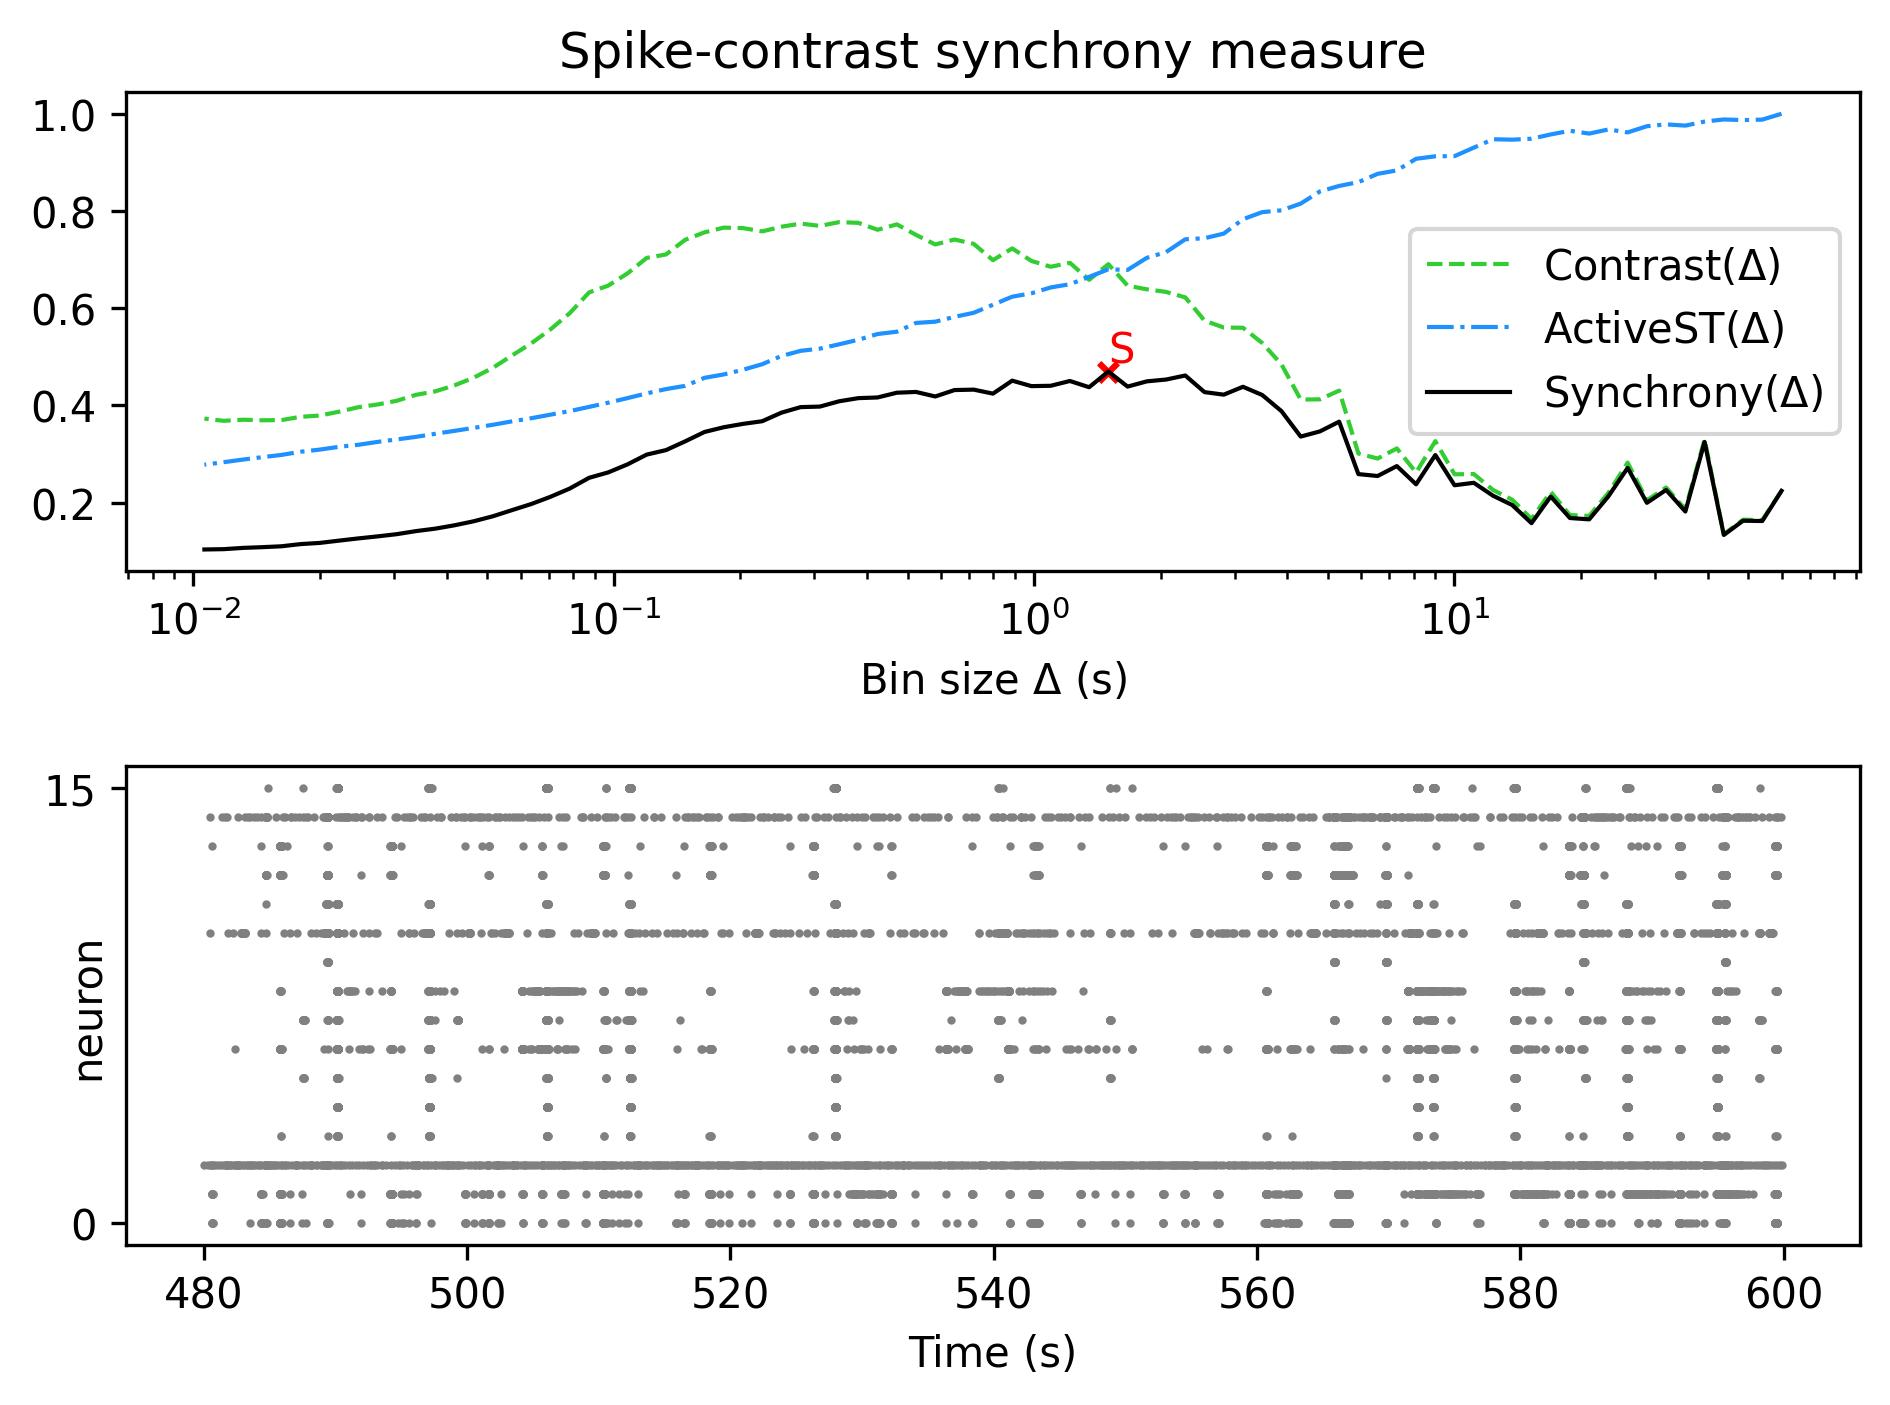

Values plotted in this chart, from the file beside it:
, Spike-contrast (60.0 s), Spike-contrast (54.0 s), Spike-contrast (48.6 s), Spike-contrast (43.74 s), Spike-contrast (39.366 s), Spike-contrast (35.429 s), Spike-contrast (31.886 s), Spike-contrast (28.698 s), Spike-contrast (25.828 s), Spike-contrast (23.245 s), Spike-contrast (20.921 s), Spike-contrast (18.829 s), Spike-contrast (16.946 s), Spike-contrast (15.251 s), Spike-contrast (13.726 s), Spike-contrast (12.353 s), Spike-contrast (11.118 s), Spike-contrast (10.006 s), Spike-contrast (9.006 s), Spike-contrast (8.105 s), Spike-contrast (7.295 s), Spike-contrast (6.565 s), Spike-contrast (5.909 s)
0, 0.2243, 0.1623, 0.1629, 0.1335, 0.325, 0.1818, 0.2262, 0.1997, 0.2715, 0.2131, 0.1657, 0.1684, 0.2127, 0.1579, 0.1951, 0.2143, 0.2409, 0.2358, 0.298, 0.2378, 0.2753, 0.2549, 0.2588
